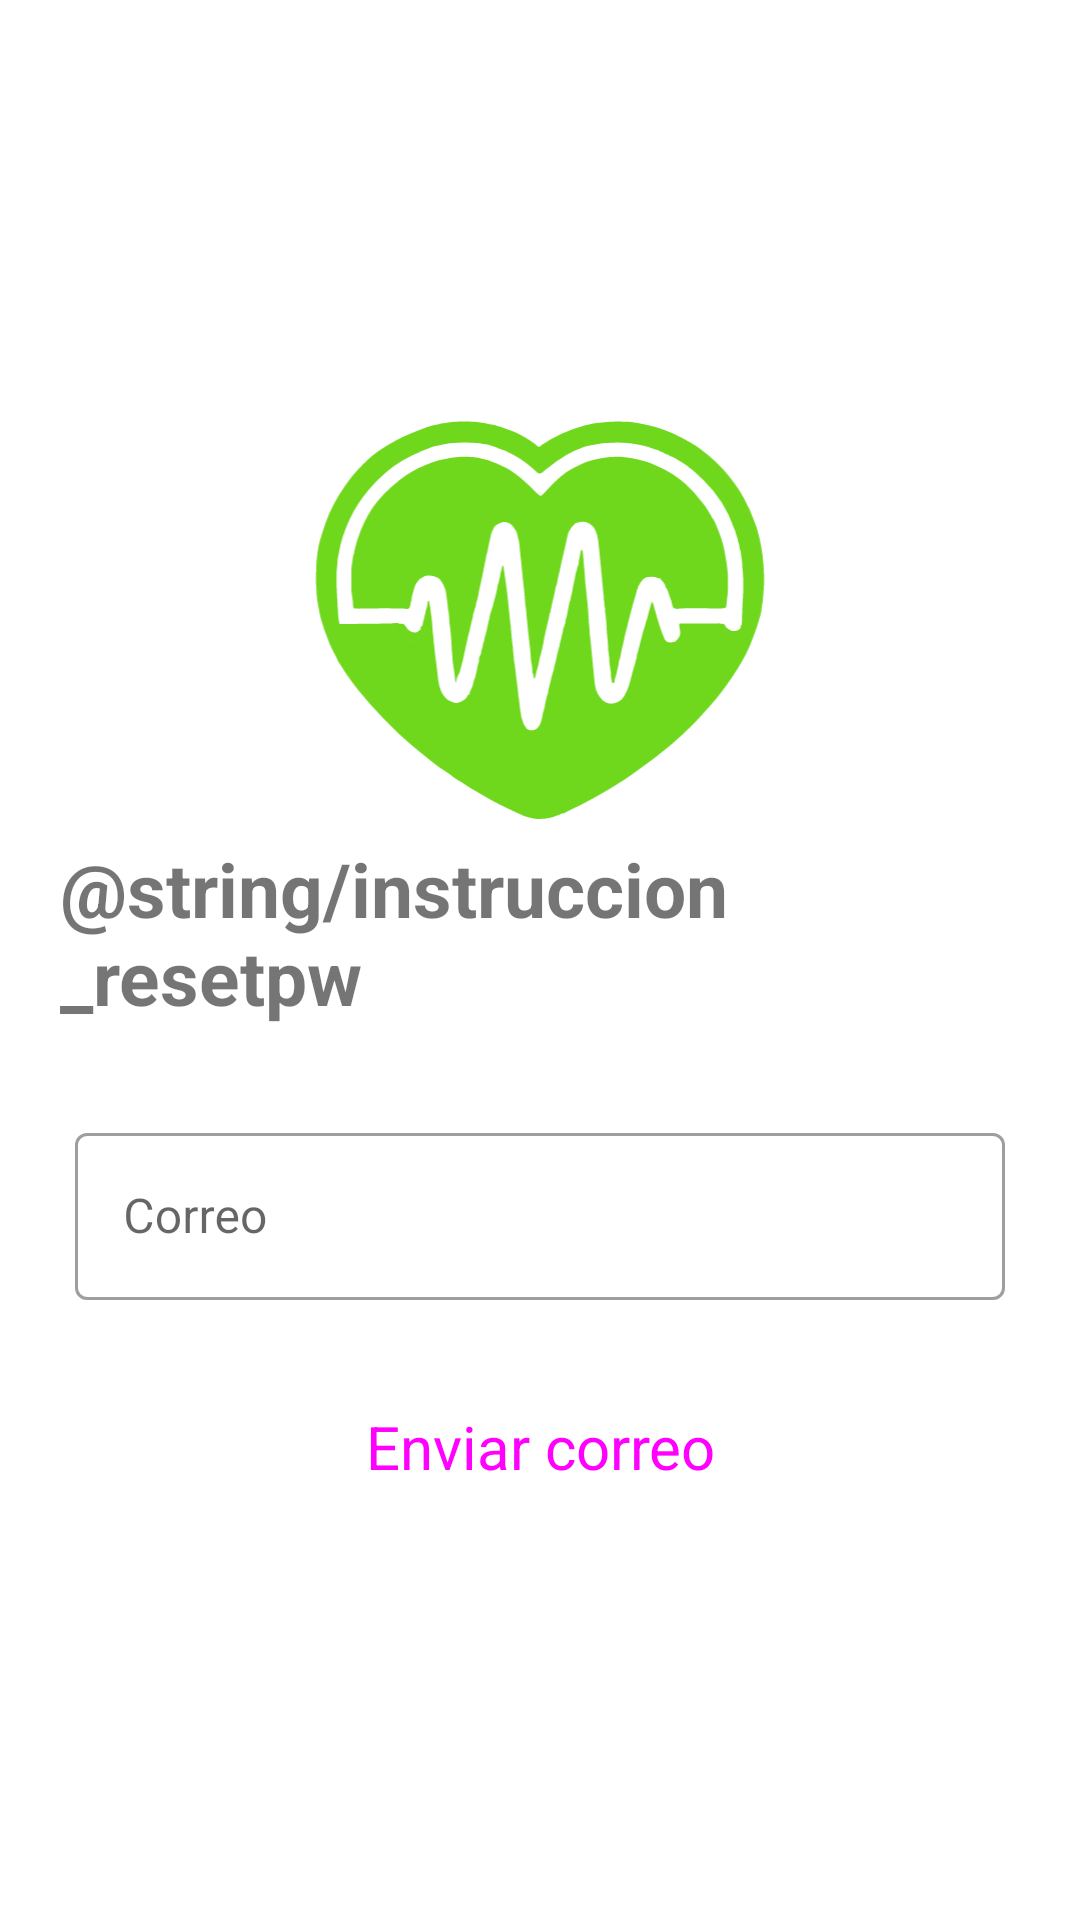

Reconstruct the res/layout file that produces this screen, plus the resources it refers to.
<!-- AndroidManifest.xml: application theme Theme.Healthert -->
<!-- res/layout/activity_resetear_pass.xml -->
<?xml version="1.0" encoding="utf-8"?>
<androidx.constraintlayout.widget.ConstraintLayout xmlns:android="http://schemas.android.com/apk/res/android"
    xmlns:app="http://schemas.android.com/apk/res-auto"
    xmlns:tools="http://schemas.android.com/tools"
    android:layout_width="match_parent"
    android:layout_height="match_parent"
    tools:context=".ResetearPassActivity">

    <LinearLayout
        android:layout_width="match_parent"
        android:layout_height="match_parent"
        android:gravity="center"
        android:orientation="vertical"
        app:layout_constraintBottom_toBottomOf="parent"
        app:layout_constraintEnd_toEndOf="parent"
        app:layout_constraintStart_toStartOf="parent"
        app:layout_constraintTop_toTopOf="parent">

        <ImageView
            android:id="@+id/logoImageView"
            android:layout_width="match_parent"
            android:layout_height="150dp"
            app:srcCompat="@drawable/logo1" />

        <TextView
            android:id="@+id/instruccionTexto"
            android:layout_width="match_parent"
            android:layout_height="wrap_content"
            android:layout_marginStart="20dp"
            android:layout_marginEnd="20dp"
            android:layout_marginBottom="30dp"
            android:gravity="start"
            android:text="@string/instruccion_resetpw"
            android:textSize="25sp"
            android:textStyle="bold" />


        <com.google.android.material.textfield.TextInputLayout
            style="@style/Widget.MaterialComponents.TextInputLayout.OutlinedBox"
            android:layout_width="match_parent"
            android:layout_height="wrap_content"
            android:layout_marginLeft="25dp"
            android:layout_marginRight="25dp"
            android:hint="Correo"
            app:startIconDrawable="@drawable/ic_email"
            app:errorEnabled="true"
            app:errorIconDrawable="@null"
            >

            <com.google.android.material.textfield.TextInputEditText
                android:id="@+id/emailEditTextsend"
                android:layout_width="match_parent"
                android:layout_height="wrap_content"
                android:inputType="textEmailAddress"
                android:autofillHints="emailAddress"/>

        </com.google.android.material.textfield.TextInputLayout>

            <Button
                style="@style/Widget.Material3.Button"
                android:textSize="20sp"
                android:id="@+id/enviarCorreo"
                android:layout_width="match_parent"
                android:layout_height="wrap_content"
                android:layout_marginHorizontal="50dp"
                android:padding="15dp"
                android:text="Enviar correo"
                tools:ignore="VisualLintButtonSize" />









    </LinearLayout>

</androidx.constraintlayout.widget.ConstraintLayout>
<!-- resources referenced by this layout -->
<resources>
  <!-- drawable logo1: vector/xml drawable (drawable, 20496 chars, omitted) -->
  <style name="Theme.Healthert" parent="Theme.MaterialComponents.DayNight.NoActionBar">
          
          <item name="colorPrimary">@color/verde</item>
          <item name="colorPrimaryVariant">@color/verde</item>
          <item name="colorOnPrimary">@color/white</item>
          
          <item name="colorSecondary">@color/verde</item>
          <item name="colorSecondaryVariant">@color/verde</item>
          <item name="colorOnSecondary">@color/black</item>
          
          <item name="android:statusBarColor">@color/primario</item>
          <item name="android:windowLightStatusBar">true</item>
          
      </style>
  <color name="verde">#6fd81c</color>
  <color name="white">#FFFFFFFF</color>
  <color name="black">#FF000000</color>
  <color name="primario">@color/verde</color>
</resources>
